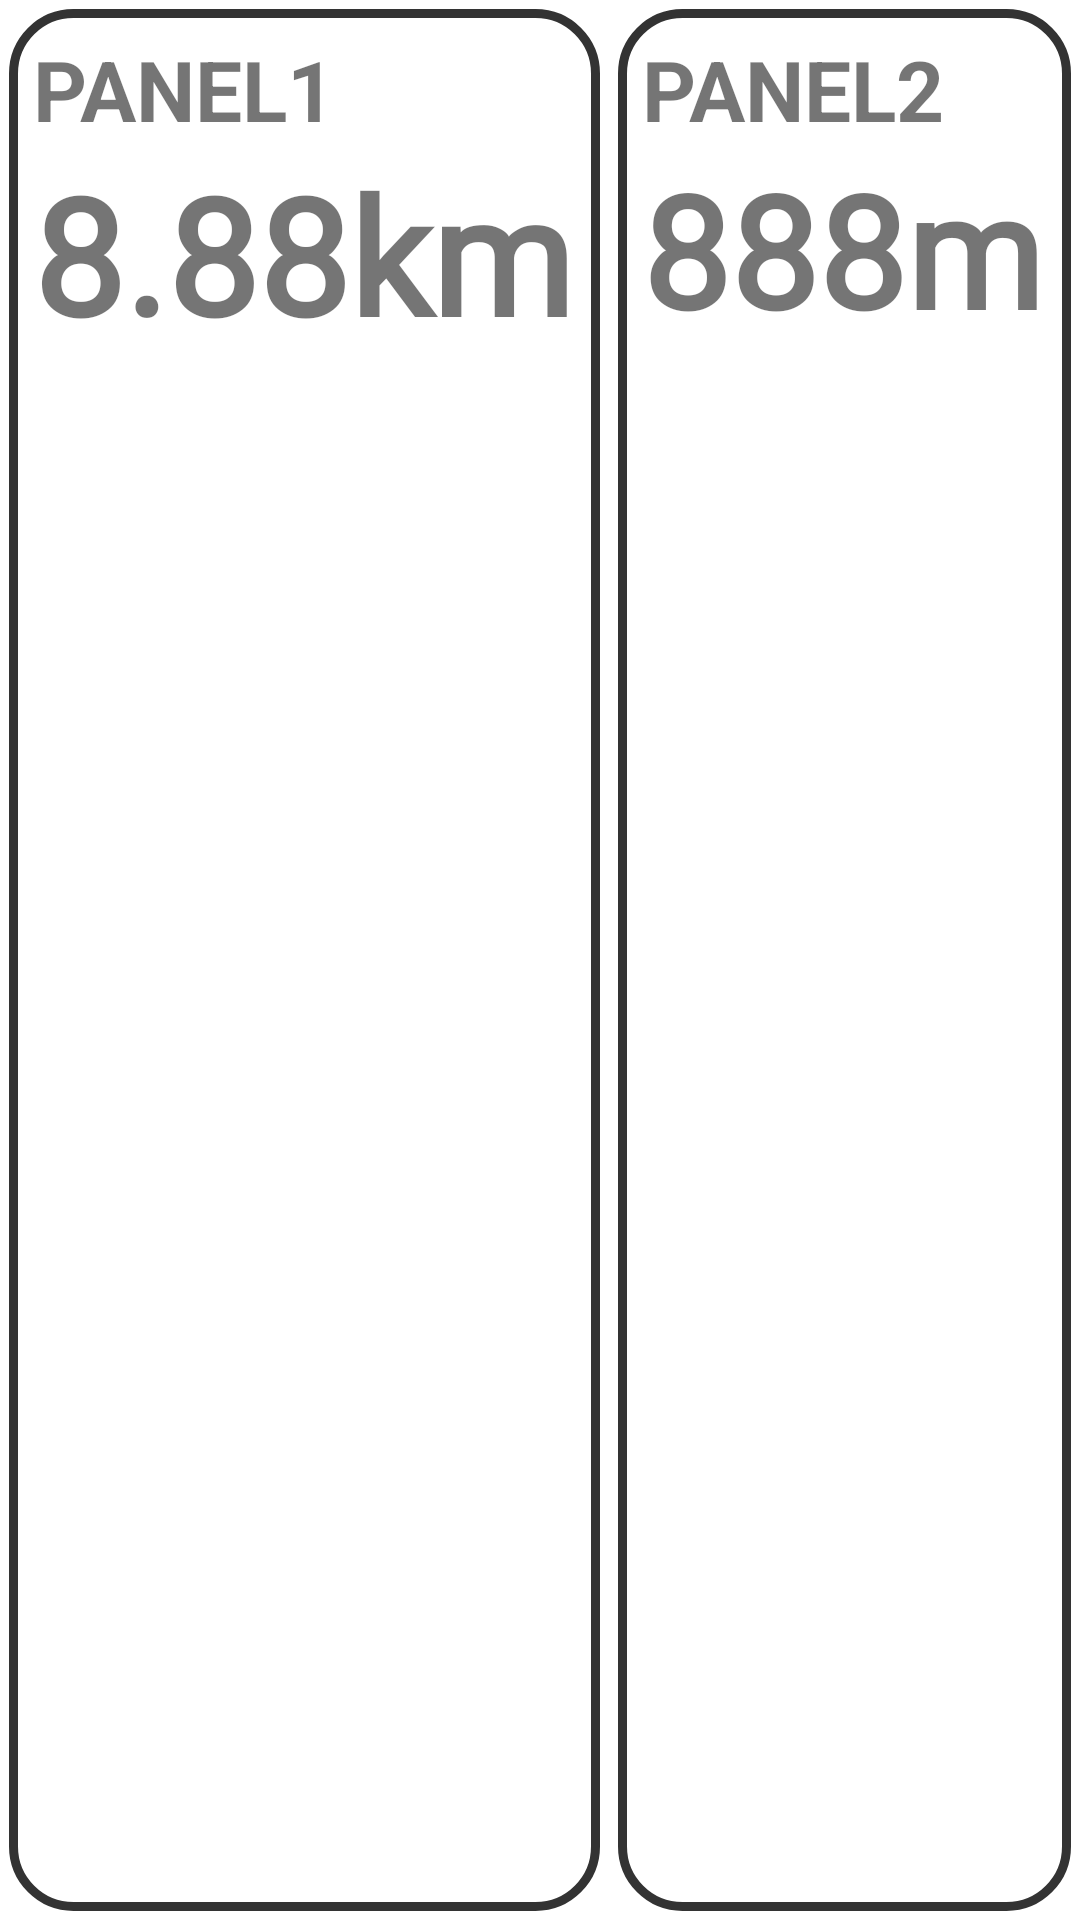

The Android layout XML behind this screen, and the referenced resources:
<!-- AndroidManifest.xml: application theme Theme.ClimbViewer -->
<!-- res/layout/route_panels.xml -->
<LinearLayout xmlns:android="http://schemas.android.com/apk/res/android"
    xmlns:app="http://schemas.android.com/apk/res-auto"
    android:layout_width="match_parent"
    android:layout_height="wrap_content"
    android:orientation="horizontal">

    <LinearLayout
        android:layout_width="wrap_content"
        android:layout_height="match_parent"
        android:layout_margin="3dp"
        android:layout_weight="50"
        android:background="@drawable/layout_border"
        android:orientation="vertical"
        android:baselineAligned="true"
        android:padding="8dp">

        <TextView
            android:id="@+id/panel1Label"
            style="@style/panelTitleStyle"
            android:layout_width="match_parent"
            android:layout_height="wrap_content"
            android:text="PANEL1" />

        <TextView
            android:id="@+id/txtPanel1"
            android:layout_width="match_parent"
            android:layout_height="match_parent"
            android:autoSizeMaxTextSize="60sp"
            android:autoSizeMinTextSize="28sp"
            android:autoSizeStepGranularity="2sp"
            android:autoSizeTextType="uniform"
            android:fontFamily="@font/oswald_bold"
            android:maxLines="1"
            android:text="8.88km"
            android:textSize="60sp"
            android:textStyle="bold" />
    </LinearLayout>

    <LinearLayout
        android:layout_width="wrap_content"
        android:layout_height="match_parent"
        android:layout_margin="3dp"
        android:layout_weight="50"
        android:background="@drawable/layout_border"
        android:orientation="vertical"
        android:baselineAligned="true"
        android:padding="8dp">

        <TextView
            android:id="@+id/panel2Label"
            style="@style/panelTitleStyle"
            android:layout_width="match_parent"
            android:layout_height="wrap_content"
            android:text="PANEL2" />

        <LinearLayout
            android:layout_width="match_parent"
            android:layout_height="match_parent"
            android:orientation="horizontal">
            <TextView
                android:id="@+id/txtPanel2"
                android:layout_width="match_parent"
                android:layout_height="match_parent"
                android:autoSizeMaxTextSize="60sp"
                android:autoSizeMinTextSize="28sp"
                android:autoSizeStepGranularity="2sp"
                android:autoSizeTextType="uniform"
                android:fontFamily="@font/oswald_bold"
                android:maxLines="1"
                android:text="888m"
                android:layout_weight="4"
                android:textSize="60sp"
                android:textStyle="bold" />
            <ImageView
                android:id="@+id/charge"
                android:layout_width="32dp"
                android:layout_height="51dp"
                android:layout_marginEnd="0dp"
                android:baselineAlignBottom="true"
                android:padding="0dp"
                android:layout_weight="1"
                android:visibility="gone"
                app:tint="@color/reddish"
                android:src="@drawable/charge"/>
        </LinearLayout>
    </LinearLayout>
</LinearLayout>
<!-- resources referenced by this layout -->
<resources>
  <color name="reddish">#FFb31010</color>
  <!-- drawable layout_border (drawable) -->
  <?xml version="1.0" encoding="utf-8"?>
  <shape xmlns:android="http://schemas.android.com/apk/res/android" android:shape="rectangle">
      <corners android:radius="20dp"/>
      <padding android:left="3dp" android:right="3dp" android:top="3dp" android:bottom="3dp"/>
      <stroke android:width="3dp" android:color="#333333"/>
  </shape>
  <style name="panelTitleStyle" parent="Widget.MaterialComponents.TextView">
          <item name="android:maxLines">1</item>
          <item name="android:textSize">28sp</item>
          <item name="android:autoSizeMaxTextSize">28sp</item>
          <item name="android:autoSizeMinTextSize">18sp</item>
          <item name="android:autoSizeStepGranularity">1sp</item>
          <item name="android:autoSizeTextType">uniform</item>
          <item name="android:fontFamily">sans-serif</item>
          <item name="android:textStyle">bold</item>
      </style>
  <style name="Theme.ClimbViewer" parent="Theme.MaterialComponents.DayNight.DarkActionBar">
          
          <item name="colorPrimary">@color/purple_500</item>
          <item name="colorPrimaryVariant">@color/purple_700</item>
          <item name="colorOnPrimary">@color/white</item>
          
          <item name="colorSecondary">@color/teal_200</item>
          <item name="colorSecondaryVariant">@color/teal_700</item>
          <item name="colorOnSecondary">@color/black</item>
          
          <item name="android:statusBarColor" tools:targetApi="l">?attr/colorPrimaryVariant</item>
          
          
      </style>
  <color name="purple_500">#FF6200EE</color>
  <color name="purple_700">#FF3700B3</color>
  <color name="white">#FFFFFFFF</color>
  <color name="teal_200">#FF03DAC5</color>
  <color name="teal_700">#FF018786</color>
  <color name="black">#FF000000</color>
</resources>
